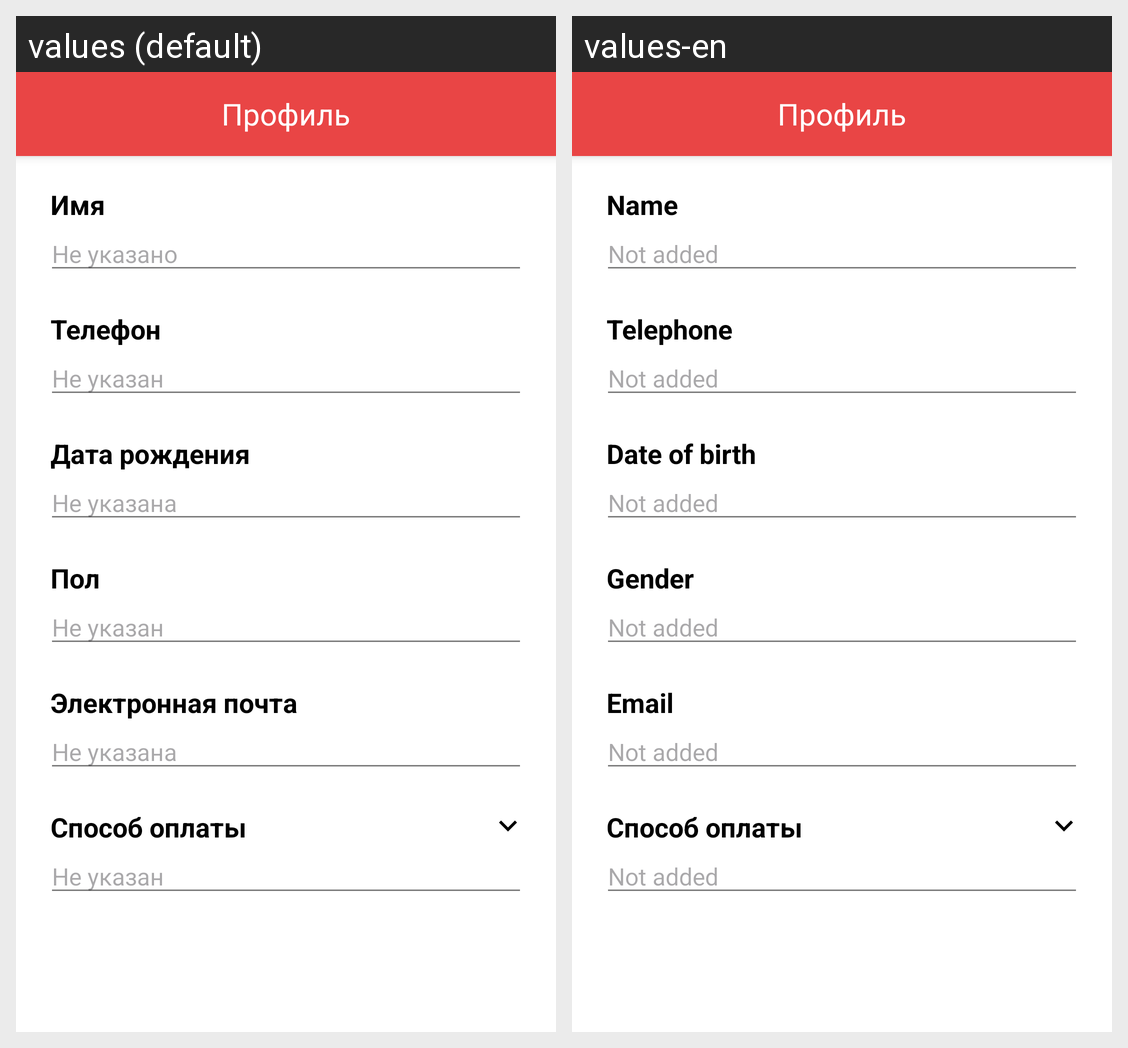

Locale-by-locale string values for the Android screen shown in this grid:
Android screen res/layout/activity_profile_editing.xml rendered under 2 locales, left to right: values (default), values-en. Device: Nexus 5 (rendered at 1080×1920; each locale shown at half size, 540×960, under a caption strip naming it); theme Theme.LiteFood.
Strings drawn on this screen, with the default value and each locale's value (text and hints the layout hard-codes, and strings that could not be matched under every locale, appear in the picture but are not listed):

profile_editing_profile
  values: Профиль
  values-en: Профиль  [not translated; the default value is used]

profile_editing_name
  values: Имя
  values-en: Name

profile_editing_name_not_provided
  values: Не указано
  values-en: Not added

profile_editing_telephone
  values: Телефон
  values-en: Telephone

profile_editing_phone_number_not_provided
  values: Не указан
  values-en: Not added

profile_editing_date_of_birth
  values: Дата рождения
  values-en: Date of birth

profile_editing_date_of_birth_not_provided
  values: Не указана
  values-en: Not added

profile_editing_gender
  values: Пол
  values-en: Gender

profile_editing_gender_not_provided
  values: Не указан
  values-en: Not added

profile_editing_email
  values: Электронная почта
  values-en: Email

profile_editing_email_not_provided
  values: Не указана
  values-en: Not added

profile_editing_payment_method
  values: Способ оплаты
  values-en: Способ оплаты  [not translated; the default value is used]

profile_editing_payment_method_not_provided
  values: Не указан
  values-en: Not added
